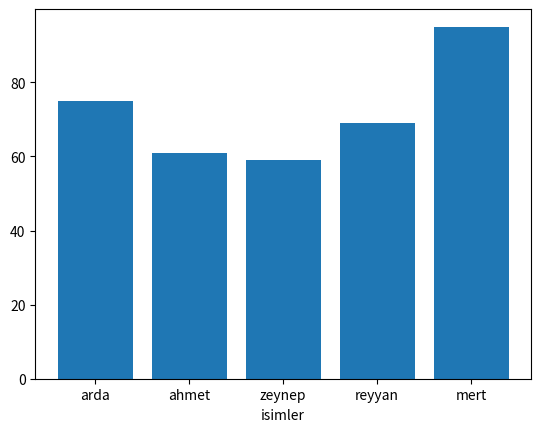

This chart was generated by the following Python code:
# %% listeler
l1 = []  # boş liste **
l2 = list()  # boş liste

ogler = ["ahmet efe", "zeynep", "reyyan", "yusuf", "mert",
         "kerem", "tarık"]
mix = [1, 2, 32.0, "hasan", True, True, False]

print(ogler)
print(mix)
print(ogler[1])
ogler[3] = "yusuf aras"
print(ogler)

for isim in ogler:
    print(isim)


# %%
#karakter dizisi koleksiyon
#mutable--değişebilir immutable değişemez

isim ="reyyan/tarık"

for harf in isim:
    print(harf)

print("3. eleman",isim[3])

#isim[3]="h" #immutable

isim="fatih"


# %% in komutu

kelime="merhaba"

sonuc = "er" in kelime
print(sonuc)

# %%
#indis numrası olan tüm koleksiyonlarda
#string list
#tuple
print(kelime)
print(kelime[0:2])#ilk iki
print(kelime[0:4])
print(kelime[-1])# son eleman
print(kelime[3:])#3. elemandan sona kadar
print(kelime[:3])#baştan 3 karakter
print(kelime[3:len(kelime)])
print(kelime[-3:-1])
print(kelime[::2])#baştan iki atlayarak
print(kelime[::-1])#tesrten birer birer

# %%  ilkel tip (primitive)
#ilkel tipler değer tutar ve değer aktarır

sayi1=30
sayi2=sayi1

print("sayi1=",sayi1,"sayi2=",sayi2)
sayi1=25
print("sayi1=",sayi1,"sayi2=",sayi2)
# %% referans tipler
#referans tipler adres  aktarır.


nums=[1,2,3,4]
sayilar=nums#nums[:] bu kullanım sadece değerleri aktarır
print("nums=",nums,"sayilar=",sayilar,sep="\n")

nums[3]=18
print("nums=",nums,"sayilar=",sayilar,sep="\n")
# %% liste fonskiyonları

import random

notlar=[]

for _ in range(5):
    notlar.append(random.randint(50,100))

print(notlar)
isimler=["arda","ahmet","zeynep","reyyan","mert","serkan"]
print(isimler)
print(isimler.count("arda"))
isimler.remove("serkan")
print(isimler)


# %%
import random
import matplotlib.pyplot as plt
notlar=[]

for _ in range(5):
    notlar.append(random.randint(50,100))
isimler=["arda","ahmet","zeynep","reyyan","mert"]

plt.xlabel("isimler")
plt.bar(isimler,notlar)
plt.show()

# %% 

isimler=["arda","ahmet","zeynep","reyyan","mert",
"serkan","arda"]
# print(isimler)
print(isimler.count("arda"))
print(isimler[2])
isimler.remove("zeynep")
print(isimler[2])
print(isimler)

# %% tuple - demet
#immutable değişmez

#t1=tuple() mantıklı değil

kirmizi=(255,0,0)
gri1=(100,105,100)

sari=0,255,255
print(hex(id(sari)))
print(sari[2])
# sari[2]=200
print(hex(id(sari)))


sari=0,255,255
print(hex(id(sari)))

sinavAgirliklari=0.3,0.3,0.4
s1=[50.0,70.0,80.0]

print(gri1.index(105))
print(gri1.count(100))






# %% set-küme

k1={1,2,3,3,1,2,3,2,1,1}
print(id(k1))
print(k1)
k1.add(8)
print(k1)
# print(k1[0])
print(len(k1))

k2={3,8,2,7,12,25}

print(k1.intersection(k2))
print(k1.union(k2))
k1={1,2,3}
print(id(k1))

l1=[1,2,3,5,45]
print(l1.index(5))
# %%
k2={3,8,2,7,12,25}
k1={3,8,7}
print(k1.issubset(k2))

# %% dictionary-sözlük
# mutable değiştirilebilir
# indis yok onun yerine anahtarlar var
# anahtar-değer(key-value) çiftleri tutar

s1 = {2:"ahmet efe",3:"irem",4:"kerem halil",1025:"mert",
"mt":"mehmet tarık",300.5:"reyyan"}

print(s1[4])
print(s1[300.5])
print(s1["mt"])

sonuc = s1.values()
print("kerem halil" in s1.values())

renkler = {"kirmizi":(255,0,0),"mavi":(0,0,255)}
print(renkler)
print(renkler.keys())
print(renkler.values())

renkler["sari"]=(0,255,255)


print("255 var mı:",255 in renkler["kirmizi"])

print(renkler.items())



# %% karışık koleksiyon
# print(renkler.items())
renkler = {"kirmizi":(255,222,0),"mavi":(122,0,255)}
for k,v in renkler.items():
    # print(k,":",v)
    if 122 in v:
        print(k)



# %% karşık koleksiyon
sinavlar = {"ali":[100,80,50],"veli":[75,80,95],
"ayşe":[90,95,[100,95]]}

ayse_32=sinavlar["ayşe"][2][1]
print(ayse_32)
# %% silme

s=5

print(s)
del s
# print(s)

l1=[25,36,36,28,27]
del l1[0]
print(l1)

# %%
